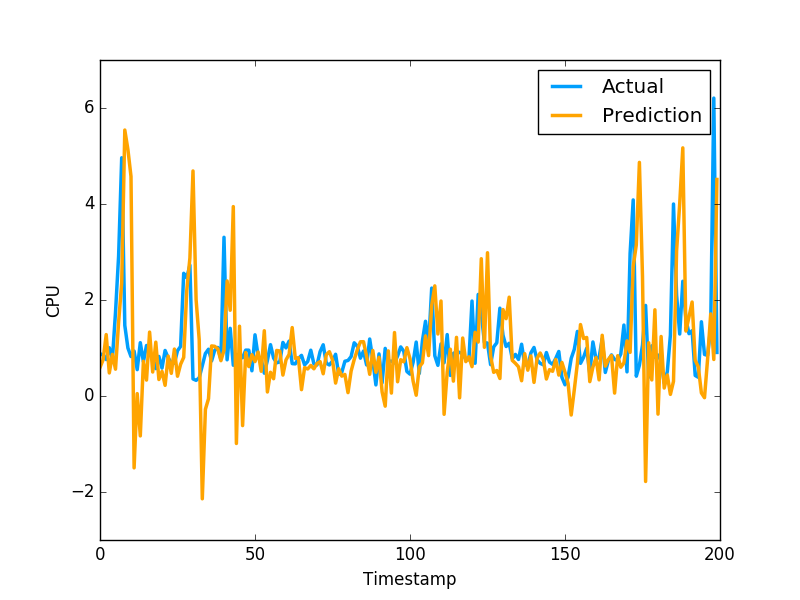

Source data for this figure (header and first rows):
5.947651684100485614e-01, 8.802530169486999512e-01
7.544153123526626814e-01, 8.531429767608642578e-01
1.280032906230946121e+00, 7.591750025749206543e-01
4.799474071571493416e-01, 1.005007982254028320e+00
8.674162805049864255e-01, 7.687720060348510742e-01
5.586057561967217033e-01, 1.740013241767883301e+00
1.535442521034819041e+00, 2.913533687591552734e+00
2.353837268977280406e+00, 4.963075160980224609e+00
5.540654415691654400e+00, 1.471215128898620605e+00
5.136308565641104273e+00, 1.000648975372314453e+00
4.573360307673358882e+00, 8.220189809799194336e-01
-1.496960465989067401e+00, 9.362199902534482643e-01
4.945267952657782240e-02, 5.486897230148315430e-01
-8.312729529547802088e-01, 1.111255049705505371e+00
7.239609639357524884e-01, 7.148039937019348145e-01
3.311173479822480115e-01, 1.052167057991027832e+00
1.331278239921755313e+00, 8.955980539321898304e-01
4.998967568790205762e-01, 7.769405245780944824e-01
1.121375933500037947e+00, 5.699509978294372559e-01
3.432610406553923688e-01, 8.244060277938842773e-01
5.127872288511512444e-01, 5.800840258598327637e-01
2.220563510179836830e-01, 9.488009810447691761e-01
8.317620785685871931e-01, 7.918390035629272461e-01
4.717788217758720481e-01, 6.937990188598632812e-01
9.781245434438480268e-01, 6.834830045700073242e-01
4.113851273415090049e-01, 9.433320164680479847e-01
6.608747228555743591e-01, 1.032713770866394043e+00
8.039869316946356426e-01, 2.556216001510620117e+00
2.206039075593287269e+00, 2.464895963668823242e+00
2.874579630501342908e+00, 2.728049993515014204e+00
4.688290284692040899e+00, 3.558506965637206476e-01
2.005516162915176537e+00, 3.262020051479339600e-01
1.175495657031015773e+00, 3.781589865684509277e-01
-2.141496687500048512e+00, 6.306380033493041992e-01
-2.777133841419206495e-01, 8.854129910469055176e-01
-5.790991370094249885e-02, 9.743152856826782227e-01
1.043174492364443928e+00, 7.307389974594116211e-01
1.035145115452389852e+00, 9.521890282630921520e-01
9.830970555877931449e-01, 1.011654973030090332e+00
7.355187940165430760e-01, 7.643579840660095215e-01
9.521800050228066414e-01, 3.306220054626464844e+00
2.397171139796780981e+00, 7.543110251426696777e-01
1.786893900961127546e+00, 1.409499049186706321e+00
3.945737550594949461e+00, 6.401469707489013672e-01
-9.888337399596917043e-01, 8.640019893646240234e-01
1.453607614764310885e+00, 8.469420075416564941e-01
-6.164880726275678846e-01, 7.976629734039306641e-01
9.074644357823294927e-01, 9.555831551551821068e-01
6.131486586635339631e-01, 9.546210169792175293e-01
8.604600803551974986e-01, 5.251880288124084473e-01
7.167926129217579989e-01, 1.275226235389709695e+00
9.163168044681802016e-01, 8.355640172958374023e-01
5.148273599518464749e-01, 7.640249729156494141e-01
1.359366666983534477e+00, 4.752210080623626154e-01
8.341401141932879015e-02, 7.414129972457885742e-01
4.945584326251746821e-01, 1.069700956344604492e+00
3.595913466428758976e-01, 7.892770171165466309e-01
9.486157373748063115e-01, 6.914690136909484863e-01
9.373629525264486340e-01, 7.093830108642578125e-01
4.356713051491772348e-01, 1.115731000900268555e+00
7.520626576280659004e-01, 1.002280950546264648e+00
... 759 more rows
